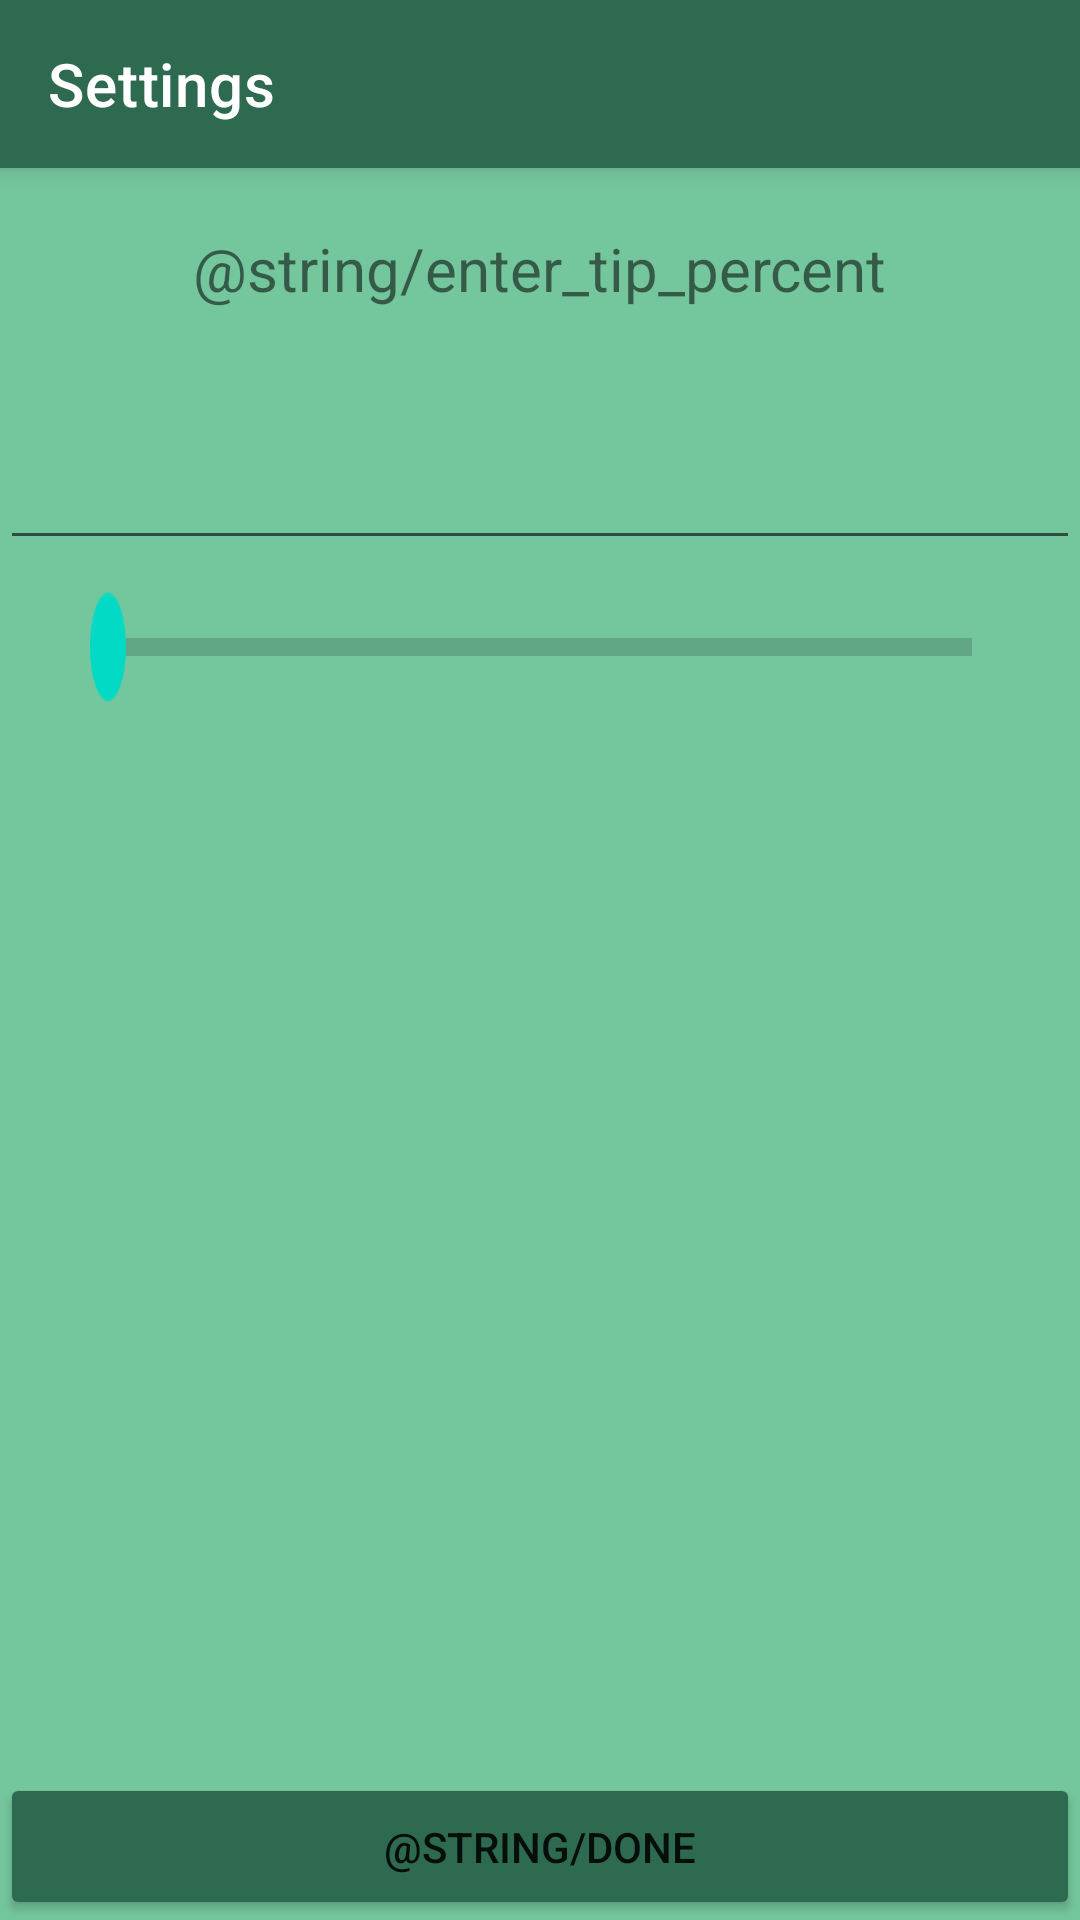

Reconstruct the res/layout file that produces this screen, plus the resources it refers to.
<!-- AndroidManifest.xml: application theme Theme.TipCalculatorV2 -->
<!-- res/layout/activity_settings.xml -->
<?xml version="1.0" encoding="utf-8"?>
<androidx.constraintlayout.widget.ConstraintLayout xmlns:android="http://schemas.android.com/apk/res/android"
    xmlns:app="http://schemas.android.com/apk/res-auto"
    xmlns:tools="http://schemas.android.com/tools"
    android:id="@+id/linearLayoutCompat"
    android:layout_width="match_parent"
    android:layout_height="match_parent"
    android:background="#74C69D"
    tools:context=".SettingsActivity">

    <androidx.appcompat.widget.Toolbar
        android:id="@+id/my_toolbar"
        android:layout_width="0dp"
        android:layout_height="wrap_content"
        android:background="#2D6A4F"
        android:elevation="4dp"
        android:theme="@style/ThemeOverlay.AppCompat.ActionBar"
        app:layout_constraintEnd_toEndOf="parent"
        app:layout_constraintStart_toStartOf="parent"
        app:layout_constraintTop_toTopOf="parent"
        app:popupTheme="@style/ThemeOverlay.AppCompat.Light"
        app:title="Settings"
        app:titleTextColor="@color/white" />

    <TextView
        android:id="@+id/textView"
        android:layout_width="wrap_content"
        android:layout_height="wrap_content"
        android:layout_marginTop="20dp"
        android:text="@string/enter_tip_percent"
        android:textSize="20sp"
        app:layout_constraintEnd_toEndOf="parent"
        app:layout_constraintStart_toStartOf="parent"
        app:layout_constraintTop_toBottomOf="@+id/my_toolbar" />

    <EditText
        android:id="@+id/tipPercent"
        android:layout_width="0dp"
        android:layout_height="wrap_content"
        android:layout_marginTop="20dp"
        android:inputType="number"
        android:text=""
        android:textAlignment="center"
        android:textSize="35sp"
        app:layout_constraintEnd_toEndOf="parent"
        app:layout_constraintStart_toStartOf="parent"
        app:layout_constraintTop_toBottomOf="@+id/textView"
        tools:ignore="Autofill, LabelFor" />

    <SeekBar
        android:id="@+id/speedSeekBar"
        android:layout_width="0dp"
        android:layout_height="wrap_content"
        android:layout_marginStart="20dp"
        android:layout_marginLeft="20dp"
        android:layout_marginTop="20dp"
        android:layout_marginEnd="20dp"
        android:layout_marginRight="20dp"
        android:max="100"
        android:scaleY="3"
        app:layout_constraintEnd_toEndOf="parent"
        app:layout_constraintStart_toStartOf="parent"
        app:layout_constraintTop_toBottomOf="@+id/tipPercent" />

    <Button
        android:id="@+id/done"
        android:padding="15dp"
        android:layout_width="match_parent"
        android:layout_height="wrap_content"
        android:backgroundTint="#2D6A4F"
        android:text="@string/done"
        app:layout_constraintBottom_toBottomOf="parent" />


</androidx.constraintlayout.widget.ConstraintLayout>
<!-- resources referenced by this layout -->
<resources>
  <style name="Theme.TipCalculatorV2" parent="Theme.MaterialComponents.DayNight.DarkActionBar">
          
          <item name="colorPrimary">@color/purple_500</item>
          <item name="colorPrimaryVariant">@color/purple_700</item>
          <item name="colorOnPrimary">@color/white</item>
          
          <item name="colorSecondary">@color/teal_200</item>
          <item name="colorSecondaryVariant">@color/teal_700</item>
          <item name="colorOnSecondary">@color/black</item>
          
          <item name="android:statusBarColor" tools:targetApi="l">?attr/colorPrimaryVariant</item>
          
      </style>
  <!-- not gathered from this repository: default colours our renderer supplied (Android Studio template values) -->
  <color name="purple_500">#FF6200EE</color>
  <color name="purple_700">#FF3700B3</color>
  <color name="teal_200">#FF03DAC5</color>
  <color name="teal_700">#FF018786</color>
  <color name="black">#FF000000</color>
  <color name="white">#FFFFFFFF</color>
</resources>
